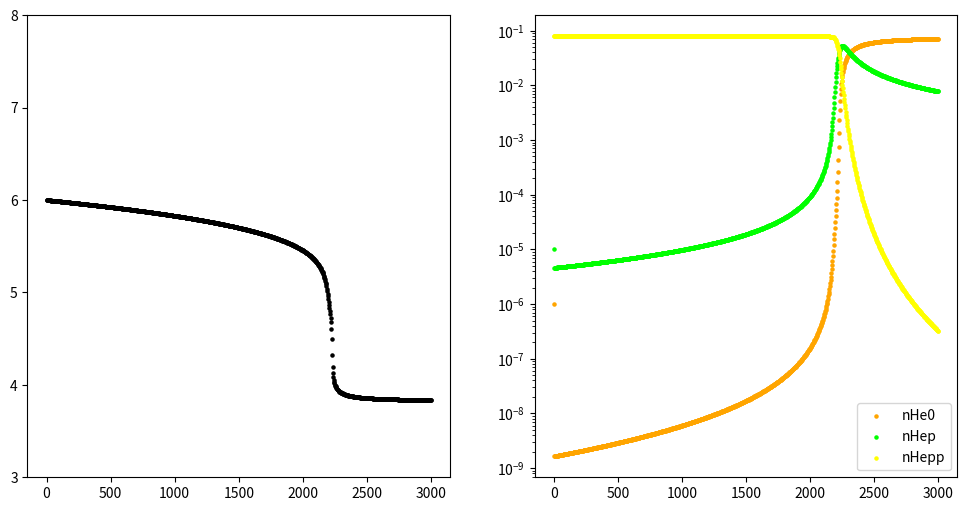

The matplotlib source for this figure:

import numpy as np
import matplotlib.pyplot as plt
from scipy.integrate import odeint


#===== Gam_e_H0
def Gam_e_H0(T):
  return 5.85e-11 * T**0.5 * np.exp(-157809.1/T) / (1.0 + (T/1e5)**0.5)

#===== Gam_e_He0
def Gam_e_He0(T):
  return 2.38e-11 * T**0.5 * np.exp(-285335.4/T) / (1.0 + (T/1e5)**0.5)

#===== Gam_e_Hep
def Gam_e_Hep(T):
  return 5.68e-12 * T**0.5 * np.exp(-631515./T) / (1.0 + (T/1e5)**0.5)


#===== a_Hp
def a_Hp(T): 
  return 8.4e-11 / T**0.5 / (T/1e3)**0.2 / (1.0 + (T/1e6)**0.7)

#===== a_Hep
def a_Hep(T):
  return 1.5e-10 / T**0.6353

#===== a_d
def a_d(T):
  return 1.9e-3 / T**1.5 * np.exp(-470000./T) * (1.0 + 0.3 * np.exp(-94000./T))

#===== a_Hepp
def a_Hepp(T):
  return 3.36e-10 / T**0.5 / (T/1e3)**0.2 / (1. + (T/1e6)**0.7)



#-------------------------------------------------------
#-------------------- Cooling Rates --------------------
#-------------------------------------------------------
#-------------------------------------------------------
#-----------------------> H <---------------------------
#-------------------------------------------------------
#===== LambColExcH0 ---> erg.s^-1.cm^-3
def LambColExcH0(T, ne, nH0):
  return 7.50e-19 * np.exp(-118348/T) / (1.0 + (T/1e5)**0.5) * ne * nH0

#===== LambColIonH0 ---> erg.s^-1.cm^-3
def LambColIonH0(T, ne, nH0):
  return 1.27e-21 * T**0.5 * np.exp(-157809.1/T) / (1.0 + (T/1e5)**0.5) * ne * nH0

#===== LamRecHp ---> erg.s^-1.cm^-3
def LamRecHp(T, ne, nHp):
  return 8.70e-27 * T**0.5 / T**0.2 / (1.0 + (T/1e6)**0.7) * ne * nHp

#-------------------------------------------------------
#-----------------------> He <--------------------------
#-------------------------------------------------------
#===== LambColExcHep ---> erg.s^-1.cm^-3
def LambColExcHep(T, ne, nHep):
  return 5.54e-17 / T**0.397 * np.exp(-473638./T) / (1. + (T/1e5)**0.5) * ne * nHep

#===== LambColIonHe0 ---> erg.s^-1.cm^-3
def LambColIonHe0(T, ne, nHe0):
  return 9.38e-22 * T**0.5 * np.exp(-285335.4/T) / (1. + (T/1e5)**0.5) * ne * nHe0

#===== LambColIonHep ---> erg.s^-1.cm^-3
def LambColIonHep(T, ne, nHep):
  return 4.95e-22 * T**0.5 * np.exp(-631515./T) / (1. + (T/1e5)**0.5) * ne * nHep

#===== LambRecHep ---> erg.s^-1.cm^-3
def LambRecHep(T, ne, nHep):
  return 1.55e-26 * T**0.3647 * ne * nHep

#===== LambRecHepp ---> erg.s^-1.cm^-3
def LambRecHepp(T, ne, nHepp):
  return 3.48e-26 * T**0.5 / (T/1e3)**0.2 / (1. + (T/1e6)**0.7) * ne * nHepp

#===== LambRecHepp ---> erg.s^-1.cm^-3
def LambDiRecHep(T, ne, nHep):
  return 1.24e-13 / T**1.5 * np.exp(-470000./T) * (1. + 0.3 * np.exp(-94000./T)) * ne * nHep

#===== LambFree ---> erg.s^-1.cm^-3
def LambFree(T, nHp, nHep, nHepp, ne):
  gff = 1.1 + 0.34 * np.exp(-(5.5 - np.log10(T))**2/3.0)
  return 1.42e-27 * gff * T**0.5 * (nHp + nHep + 4. * nHepp) * ne




#===== Lambda
def Lambda(T, nH0, nHe0, nHep):
  nHp = nH - nH0
  nHepp = nH * y - (nHe0 + nHep)
  ne = (nH - nH0) + nHep + 2. * (nH * y - (nHe0 + nHep))
  return LambColExcH0(T, ne, nH0) + LambColIonH0(T, ne, nH0) + LamRecHp(T, ne, nHp) + \
         LambColExcHep(T, ne, nHep) + LambColIonHe0(T, ne, nHe0) + LambColIonHep(T, ne, nHep) + \
         LambRecHep(T, ne, nHep) + LambRecHepp(T, ne, nHepp) + LambDiRecHep(T, ne, nHep) + \
         LambFree(T, nHp, nHep, nHepp, ne)


#===== dSdt
def dSdt(t, S):
  y0, y1, y2, y3 = S

  nHp = nH - y1
  nHepp = nH * y - (y2 + y3)
  ne = (nH - y1) + y3 + 2. * (nH * y - (y2 + y3))

  Sum_of_n = y1 + nHp + y2 + y3 + nHepp + ne
  
  return [-1. * (gamma - 1.) / kB / Sum_of_n * Lambda(y0, y1, y2, y3),
          a_Hp(y0) * nHp * ne - Gam_e_H0(y0) * y1 * ne,
          (a_Hep(y0) + a_d(y0)) * y3 * ne - Gam_e_He0(y0) * y2 * ne,
          -Gam_e_Hep(y0) * y3 * ne - (a_Hep(y0) + a_d(y0)) * y3 * ne + \
          a_Hepp(y0) * nHepp * ne + Gam_e_He0(y0) * y2 * ne]





nH = 1000.
gamma = 5./3.
kB = 1.3807e-16

X = 0.76
Y = 0.24
y = Y / (4. - 4. * Y)

y0_0 = 1e6 # initial T
y1_0 = 0.001 # initial nH0
y2_0 = 0.001 # initial nHe0
y3_0 = 0.01 # initial nHep

S_0 = (y0_0, y1_0, y2_0, y3_0)

t = np.linspace(1, 3000, 1000) * 3.16e7

print(t)

sol = odeint(dSdt, y0 = S_0, t = t, tfirst = True)

T = sol[:, 0]
nH0 = sol[:, 1]
nHe0 = sol[:, 2]
nHep = sol[:, 3]

nHp = nH - nH0
nHepp = nH * y - (nHe0 + nHep)
ne = (nH - nH0) + nHep + 2. * (nH * y - (nHe0 + nHep))

print(sol)

print()
print(f'nH0/nH = {(nH0[-1]/(nH0[-1]+nHp[-1])):.4f}, nHp/nH = {(nHp[-1]/(nH0[-1]+nHp[-1])):.4f}')
print(f'log(nH0/nH) = {np.log10(nH0[-1]/(nH0[-1]+nHp[-1])):.4f}, log(nHp/nH) = {np.log10(nHp[-1]/(nH0[-1]+nHp[-1])):.4f}')
print()


t_yrs = t/3.16e7

plt.figure(figsize = (12, 6))

plt.subplot(1, 2, 1)
plt.scatter(t_yrs, np.log10(T), s = 5, color = 'k')
#plt.xlim(0, max(t_yrs))
plt.ylim(3, 8)

plt.subplot(1, 2, 2)
#plt.scatter(t_yrs, nHp/nH, s = 5, color = 'k', label = 'nHp')
#plt.scatter(t_yrs, nH0/nH, s = 5, color = 'b', label = 'nH0')

plt.scatter(t_yrs, nHe0/nH, s = 5, color = 'orange', label = 'nHe0')
plt.scatter(t_yrs, nHep/nH, s = 5, color = 'lime', label = 'nHep')
plt.scatter(t_yrs, nHepp/nH, s = 5, color = 'yellow', label = 'nHepp')


#plt.scatter(t_yrs, ne/nH, s = 5, color = 'orange', label = 'ne')
plt.yscale('log')
plt.legend()

plt.savefig('myfig.png')

plt.show()




